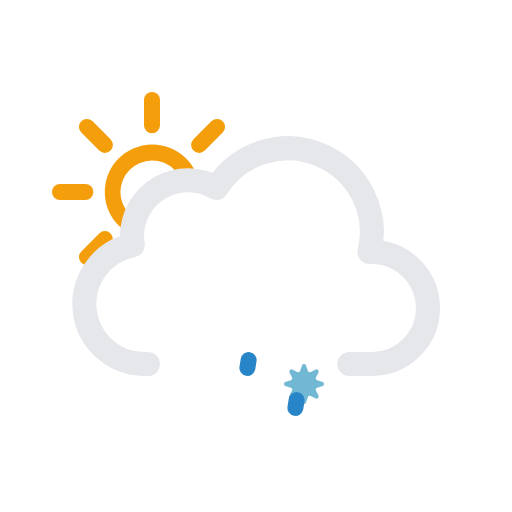
t = 0.00 s
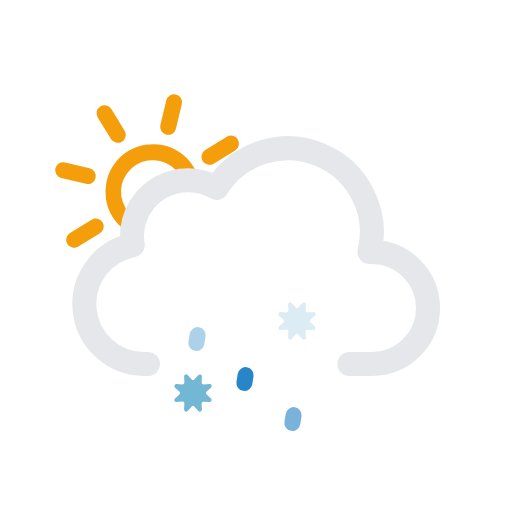
t = 1.69 s
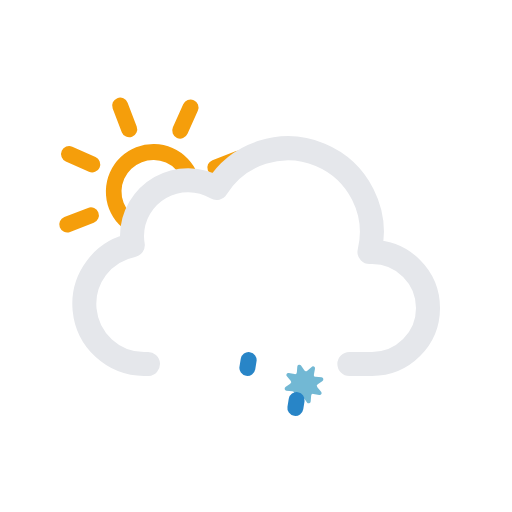
t = 3.00 s
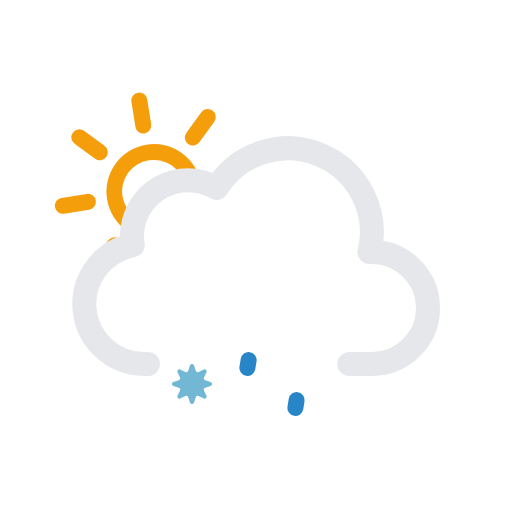
t = 4.50 s
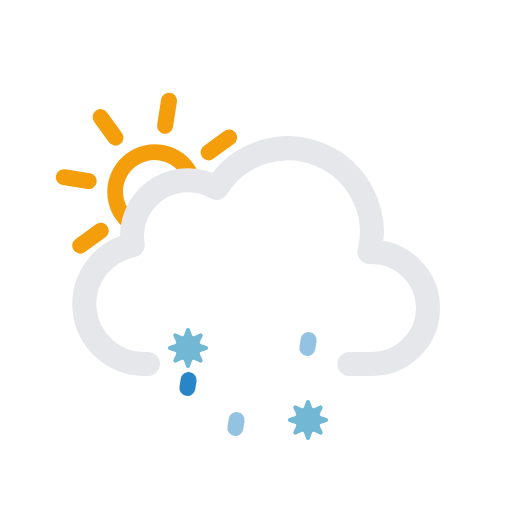
t = 6.75 s
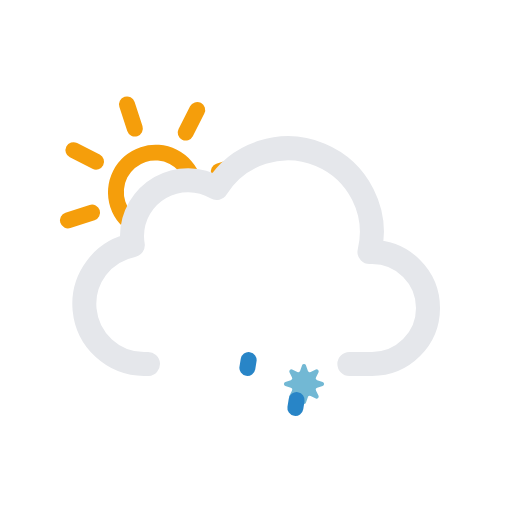
t = 9.00 s

The animated SVG that drew these frames (rendered in a browser with its animation timeline set to each time). Animation: 15 SMIL elements (animate=5,animateTransform=10); frames cover the first 9.00 s, repeats indefinitely.

<svg xmlns="http://www.w3.org/2000/svg" viewBox="0 0 64 64">
	<defs>
		<clipPath id="a">
			<polygon points="12 35 6.72 30.79 4.72 24.79 5.72 17.79 9.72 12.79 14.72 9.79 20.72 9.79 25.72 10.79 28.72 13.79 33 20 27 24 21 24 18 27 18 31 14 33 12 35" fill="none"/>
		</clipPath>
	</defs>
	<g clip-path="url(#a)">
		<g>
			<path d="M19,20.05A3.95,3.95,0,1,1,15.05,24,4,4,0,0,1,19,20.05m0-2A5.95,5.95,0,1,0,25,24,5.95,5.95,0,0,0,19,18.05Z" fill="#f59e0b"/>
			<line x1="19" y1="15.67" x2="19" y2="12.5" fill="none" stroke="#f59e0b" stroke-linecap="round" stroke-miterlimit="10" stroke-width="2"/>
			<line x1="19" y1="35.5" x2="19" y2="32.33" fill="none" stroke="#f59e0b" stroke-linecap="round" stroke-miterlimit="10" stroke-width="2"/>
			<line x1="24.89" y1="18.11" x2="27.13" y2="15.87" fill="none" stroke="#f59e0b" stroke-linecap="round" stroke-miterlimit="10" stroke-width="2"/>
			<line x1="10.87" y1="32.13" x2="13.11" y2="29.89" fill="none" stroke="#f59e0b" stroke-linecap="round" stroke-miterlimit="10" stroke-width="2"/>
			<line x1="13.11" y1="18.11" x2="10.87" y2="15.87" fill="none" stroke="#f59e0b" stroke-linecap="round" stroke-miterlimit="10" stroke-width="2"/>
			<line x1="27.13" y1="32.13" x2="24.89" y2="29.89" fill="none" stroke="#f59e0b" stroke-linecap="round" stroke-miterlimit="10" stroke-width="2"/>
			<line x1="10.67" y1="24" x2="7.5" y2="24" fill="none" stroke="#f59e0b" stroke-linecap="round" stroke-miterlimit="10" stroke-width="2"/>
			<line x1="30.5" y1="24" x2="27.33" y2="24" fill="none" stroke="#f59e0b" stroke-linecap="round" stroke-miterlimit="10" stroke-width="2"/>
			<animateTransform attributeName="transform" type="rotate" from="0 19.22 24.293" to="360 19.22 24.293" dur="45s" repeatCount="indefinite"/>
		</g>
	</g>
	<path d="M43.67,45.5H46.5a7,7,0,0,0,0-14l-.32,0a10.49,10.49,0,0,0-19.11-8,7,7,0,0,0-10.57,6,7.21,7.21,0,0,0,.1,1.14A7.5,7.5,0,0,0,18,45.5a4.19,4.19,0,0,0,.5,0v0" fill="none" stroke="#e5e7eb" stroke-linecap="round" stroke-linejoin="round" stroke-width="3"/>
	<g>
		<g>
			<g>
				<path d="M24.24,42.67l.24.68a.25.25,0,0,0,.35.14l.65-.31a.26.26,0,0,1,.34.34l-.31.65a.25.25,0,0,0,.14.35l.68.24a.25.25,0,0,1,0,.48l-.68.24a.25.25,0,0,0-.14.35l.31.65a.26.26,0,0,1-.34.34l-.65-.31a.25.25,0,0,0-.35.14l-.24.68a.25.25,0,0,1-.48,0l-.24-.68a.25.25,0,0,0-.35-.14l-.65.31a.26.26,0,0,1-.34-.34l.31-.65a.25.25,0,0,0-.14-.35l-.68-.24a.25.25,0,0,1,0-.48l.68-.24a.25.25,0,0,0,.14-.35l-.31-.65a.26.26,0,0,1,.34-.34l.65.31a.25.25,0,0,0,.35-.14l.24-.68A.25.25,0,0,1,24.24,42.67Z" fill="#72b8d4"/>
				<animateTransform attributeName="transform" type="rotate" values="0 24 45; 360 24 45" dur="9s" repeatCount="indefinite"/>
			</g>
			<animateTransform attributeName="transform" type="translate" values="-3 0; 3 0" dur="3s" repeatCount="indefinite"/>
		</g>
		<animateTransform attributeName="transform" type="translate" values="2 -6; -2 12" dur="3s" repeatCount="indefinite"/>
		<animate attributeName="opacity" values="0;1;1;1;0" dur="3s" repeatCount="indefinite"/>
	</g>
	<g>
		<g>
			<g>
				<path d="M38.24,42.67l.24.68a.25.25,0,0,0,.35.14l.65-.31a.26.26,0,0,1,.34.34l-.31.65a.25.25,0,0,0,.14.35l.68.24a.25.25,0,0,1,0,.48l-.68.24a.25.25,0,0,0-.14.35l.31.65a.26.26,0,0,1-.34.34l-.65-.31a.25.25,0,0,0-.35.14l-.24.68a.25.25,0,0,1-.48,0l-.24-.68a.25.25,0,0,0-.35-.14l-.65.31a.26.26,0,0,1-.34-.34l.31-.65a.25.25,0,0,0-.14-.35l-.68-.24a.25.25,0,0,1,0-.48l.68-.24a.25.25,0,0,0,.14-.35l-.31-.65a.26.26,0,0,1,.34-.34l.65.31a.25.25,0,0,0,.35-.14l.24-.68A.25.25,0,0,1,38.24,42.67Z" fill="#72b8d4"/>
				<animateTransform attributeName="transform" type="rotate" values="0 38 45; 360 38 45" dur="9s" repeatCount="indefinite"/>
			</g>
			<animateTransform attributeName="transform" type="translate" values="-3 0; 3 0" begin="-1.5s" dur="3s" repeatCount="indefinite"/>
		</g>
		<animateTransform attributeName="transform" type="translate" values="2 -6; -2 12" begin="-1.5s" dur="3s" repeatCount="indefinite"/>
		<animate attributeName="opacity" values="0;1;1;1;0" begin="-1.5s" dur="3s" repeatCount="indefinite"/>
	</g>
	<g>
		<line x1="24.08" y1="45.01" x2="23.92" y2="45.99" fill="none" stroke="#2885c7" stroke-linecap="round" stroke-miterlimit="10" stroke-width="2"/>
		<animateTransform attributeName="transform" type="translate" values="1 -5; -2 10" dur="1.5s" repeatCount="indefinite"/>
		<animate attributeName="opacity" values="0;1;1;0" dur="1.5s" repeatCount="indefinite"/>
	</g>
	<g>
		<line x1="31.08" y1="45.01" x2="30.92" y2="45.99" fill="none" stroke="#2885c7" stroke-linecap="round" stroke-miterlimit="10" stroke-width="2"/>
		<animateTransform attributeName="transform" type="translate" begin="-0.5s" values="1 -5; -2 10" dur="1.5s" repeatCount="indefinite"/>
		<animate attributeName="opacity" begin="-0.5s" values="0;1;1;0" dur="1.5s" repeatCount="indefinite"/>
	</g>
	<g>
		<line x1="38.08" y1="45.01" x2="37.92" y2="45.99" fill="none" stroke="#2885c7" stroke-linecap="round" stroke-miterlimit="10" stroke-width="2"/>
		<animateTransform attributeName="transform" type="translate" begin="-1s" values="1 -5; -2 10" dur="1.5s" repeatCount="indefinite"/>
		<animate attributeName="opacity" begin="-1s" values="0;1;1;0" dur="1.5s" repeatCount="indefinite"/>
	</g>
</svg>
